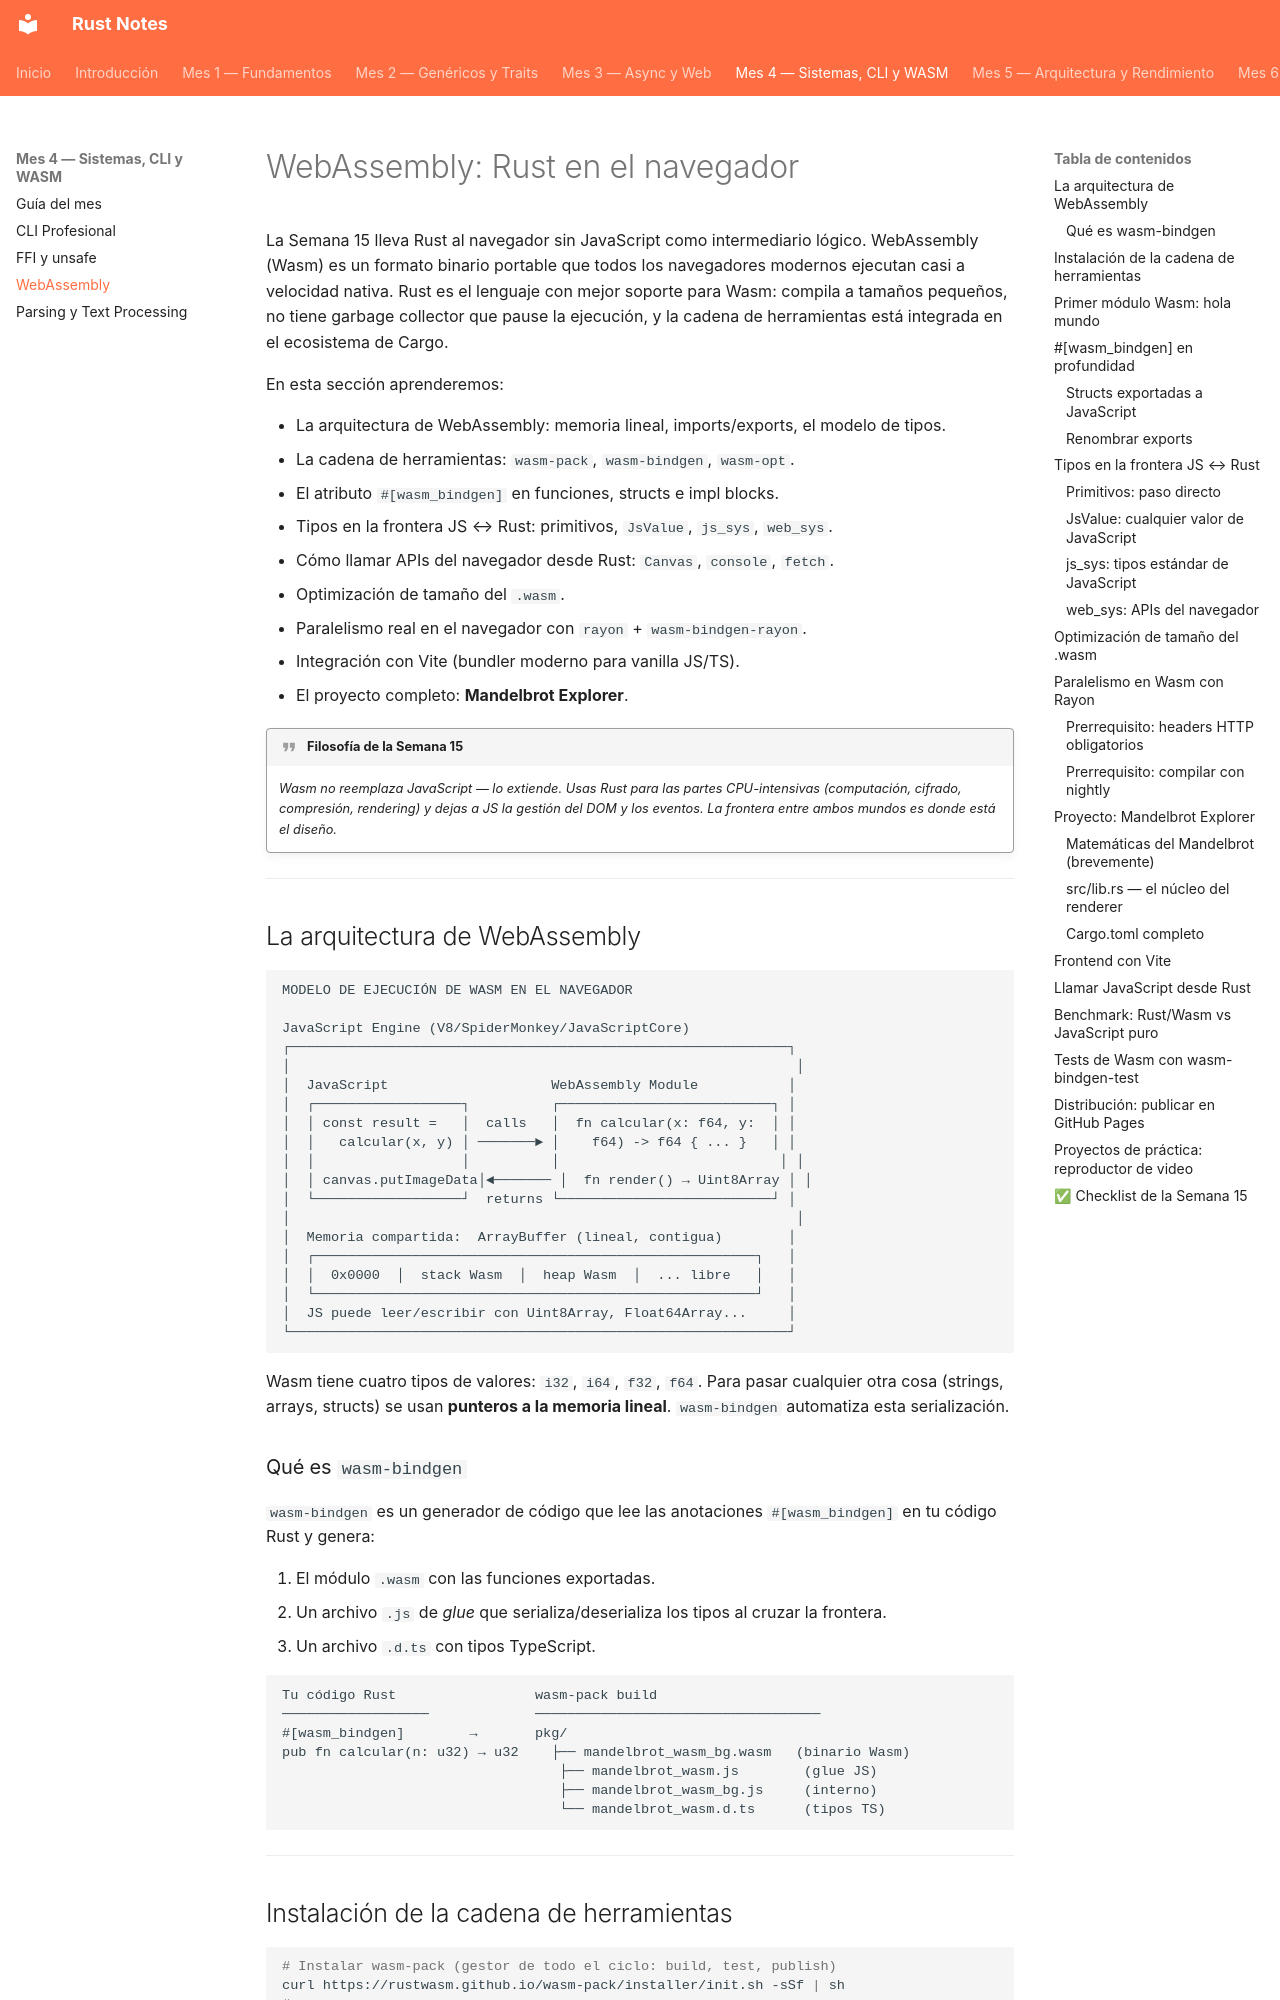

repository: pepemxl/Rust-Notes · page: chapter_04/section_03/index.html · generator: mkdocs

# WebAssembly: Rust en el navegador

La Semana 15 lleva Rust al navegador sin JavaScript como intermediario lógico.
WebAssembly (Wasm) es un formato binario portable que todos los navegadores modernos
ejecutan casi a velocidad nativa. Rust es el lenguaje con mejor soporte para Wasm:
compila a tamaños pequeños, no tiene garbage collector que pause la ejecución, y la
cadena de herramientas está integrada en el ecosistema de Cargo.

En esta sección aprenderemos:

- La arquitectura de WebAssembly: memoria lineal, imports/exports, el modelo de tipos.
- La cadena de herramientas: `wasm-pack`, `wasm-bindgen`, `wasm-opt`.
- El atributo `#[wasm_bindgen]` en funciones, structs e impl blocks.
- Tipos en la frontera JS ↔ Rust: primitivos, `JsValue`, `js_sys`, `web_sys`.
- Cómo llamar APIs del navegador desde Rust: `Canvas`, `console`, `fetch`.
- Optimización de tamaño del `.wasm`.
- Paralelismo real en el navegador con `rayon` + `wasm-bindgen-rayon`.
- Integración con Vite (bundler moderno para vanilla JS/TS).
- El proyecto completo: **Mandelbrot Explorer**.

!!! quote "Filosofía de la Semana 15"

    *Wasm no reemplaza JavaScript — lo extiende. Usas
    Rust para las partes CPU-intensivas (computación, cifrado, compresión, rendering) y
    dejas a JS la gestión del DOM y los eventos. La frontera entre ambos mundos es donde
    está el diseño.*

---

## La arquitectura de WebAssembly

```text
MODELO DE EJECUCIÓN DE WASM EN EL NAVEGADOR

JavaScript Engine (V8/SpiderMonkey/JavaScriptCore)
┌─────────────────────────────────────────────────────────────┐
│                                                              │
│  JavaScript                    WebAssembly Module           │
│  ┌──────────────────┐          ┌──────────────────────────┐ │
│  │ const result =   │  calls   │  fn calcular(x: f64, y:  │ │
│  │   calcular(x, y) │ ───────► │    f64) -> f64 { ... }   │ │
│  │                  │          │                           │ │
│  │ canvas.putImageData│◄─────── │  fn render() → Uint8Array │ │
│  └──────────────────┘  returns └──────────────────────────┘ │
│                                                              │
│  Memoria compartida:  ArrayBuffer (lineal, contigua)        │
│  ┌──────────────────────────────────────────────────────┐   │
│  │  0x0000  │  stack Wasm  │  heap Wasm  │  ... libre   │   │
│  └──────────────────────────────────────────────────────┘   │
│  JS puede leer/escribir con Uint8Array, Float64Array...     │
└─────────────────────────────────────────────────────────────┘
```

Wasm tiene cuatro tipos de valores: `i32`, `i64`, `f32`, `f64`. Para pasar cualquier
otra cosa (strings, arrays, structs) se usan **punteros a la memoria lineal**.
`wasm-bindgen` automatiza esta serialización.
